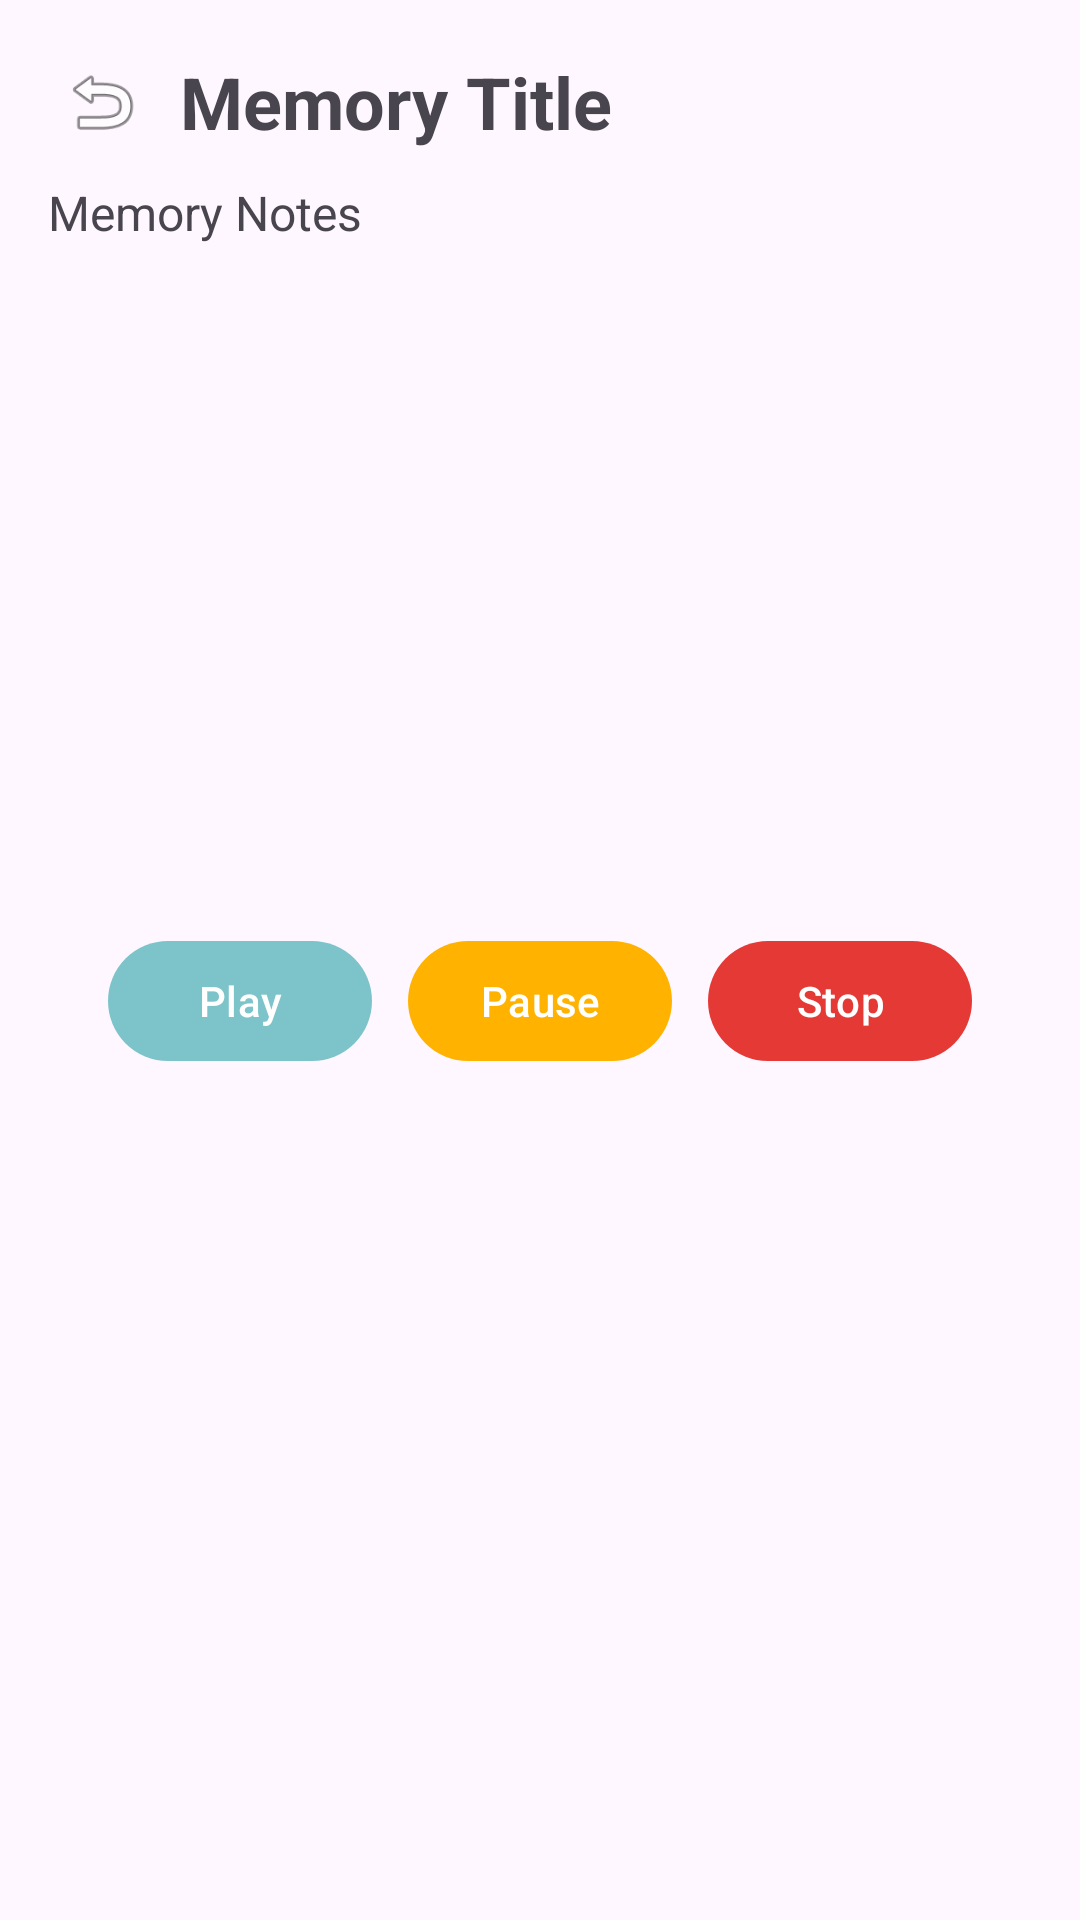

Android layout source for this screen:
<!-- AndroidManifest.xml: application theme Theme.MYTripBuddyMB -->
<!-- res/layout/activity_full_memory.xml -->
<?xml version="1.0" encoding="utf-8"?>
<LinearLayout xmlns:android="http://schemas.android.com/apk/res/android"
    xmlns:app="http://schemas.android.com/apk/res-auto"
    android:layout_width="match_parent"
    android:layout_height="match_parent"
    android:orientation="vertical"
    android:padding="16dp">

    <LinearLayout
        android:layout_width="match_parent"
        android:layout_height="wrap_content"
        android:orientation="horizontal"
        android:gravity="center_vertical">

        <ImageView
            android:id="@+id/btn_back"
            android:layout_width="36dp"
            android:layout_height="36dp"
            android:padding="4dp"
            android:src="@android:drawable/ic_menu_revert"
            android:contentDescription="Back" />

        <TextView
            android:id="@+id/full_memory_title"
            android:layout_width="0dp"
            android:layout_height="wrap_content"
            android:layout_weight="1"
            android:paddingLeft="8dp"
            android:text="Memory Title"
            android:textSize="24sp"
            android:textStyle="bold"/>

    </LinearLayout>

    <TextView
        android:id="@+id/full_memory_notes"
        android:layout_width="match_parent"
        android:layout_height="wrap_content"
        android:text="Memory Notes"
        android:textSize="16sp"
        android:layout_marginTop="8dp"/>

    <androidx.viewpager2.widget.ViewPager2
        android:id="@+id/full_memory_viewpager"
        android:layout_width="match_parent"
        android:layout_height="200dp"
        android:layout_marginTop="16dp"/>

    <LinearLayout
        android:layout_width="match_parent"
        android:layout_height="wrap_content"
        android:orientation="horizontal"
        android:gravity="center"
        android:layout_marginTop="12dp">

        <com.google.android.material.button.MaterialButton
            android:id="@+id/btn_play_song"
            android:layout_width="wrap_content"
            android:layout_height="wrap_content"
            android:text="Play"
            app:backgroundTint="#7DC4CA" />

        <com.google.android.material.button.MaterialButton
            android:id="@+id/btn_pause_song"
            android:layout_width="wrap_content"
            android:layout_height="wrap_content"
            android:layout_marginLeft="12dp"
            android:text="Pause"
            app:backgroundTint="#FFB300" />

        <com.google.android.material.button.MaterialButton
            android:id="@+id/btn_stop_song"
            android:layout_width="wrap_content"
            android:layout_height="wrap_content"
            android:layout_marginLeft="12dp"
            android:text="Stop"
            app:backgroundTint="#E53935" />
    </LinearLayout>



</LinearLayout>
<!-- resources referenced by this layout -->
<resources>
  <style name="Theme.MYTripBuddyMB" parent="Base.Theme.MYTripBuddyMB" />
  <style name="Base.Theme.MYTripBuddyMB" parent="Theme.Material3.DayNight.NoActionBar">
          
          
      </style>
</resources>
